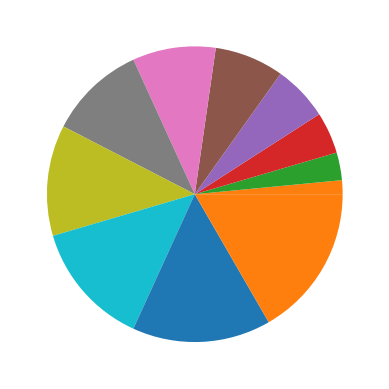

Write Python code to recreate this figure.
import numpy as np
import pandas as pd
import json
import matplotlib.pyplot as plt
mydata=np.arange(0,12)
dataframe=pd.DataFrame(data=mydata.reshape(3,4))
print(dataframe)
print(dataframe.iloc [1:3,2:4])

mydata=np.arange(0,12)
dataframe=pd.DataFrame(data=mydata.reshape(3,4))
print(dataframe)
print(dataframe.iloc [1:3,1:3])
dataframe.to_json("sample.json")

plt.pie(mydata)
plt.show()
